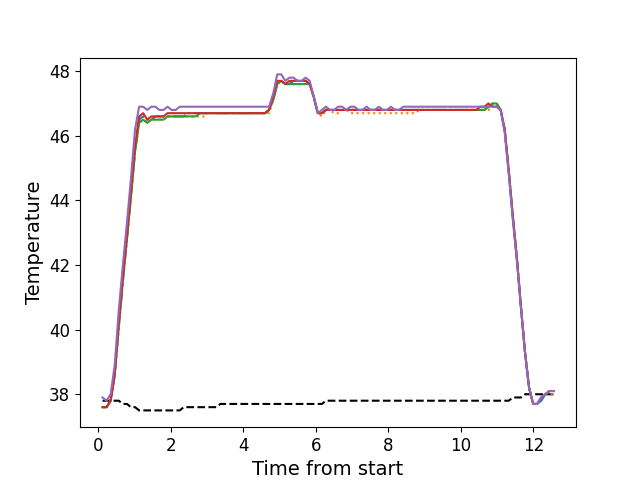

The file beside this chart, header and first rows:
, times, neutral, z1, z2, z3, z4, z5
0, 0.1121, 37.8, 37.6, 37.6, 37.6, 37.6, 37.9
1, 0.2238, 37.8, 37.6, 37.6, 37.6, 37.6, 37.8
2, 0.3356, 37.8, 37.8, 37.8, 37.8, 37.8, 38.0
3, 0.4475, 37.8, 38.6, 38.6, 38.6, 38.6, 38.9
4, 0.5601, 37.8, 40.1, 40.0, 40.1, 40.2, 40.6
5, 0.6727, 37.7, 41.5, 41.5, 41.5, 41.6, 42.0
6, 0.7844, 37.7, 42.8, 42.8, 42.8, 42.9, 43.3
7, 0.897, 37.6, 44.2, 44.1, 44.1, 44.3, 44.7
8, 1.009, 37.6, 45.5, 45.5, 45.5, 45.7, 46.2
9, 1.121, 37.5, 46.5, 46.4, 46.4, 46.6, 46.9
10, 1.233, 37.5, 46.6, 46.5, 46.5, 46.7, 46.9
11, 1.344, 37.5, 46.5, 46.4, 46.4, 46.5, 46.8
12, 1.457, 37.5, 46.5, 46.5, 46.5, 46.6, 46.9
13, 1.568, 37.5, 46.6, 46.5, 46.5, 46.6, 46.9
14, 1.681, 37.5, 46.6, 46.5, 46.5, 46.6, 46.8
15, 1.794, 37.5, 46.6, 46.5, 46.5, 46.6, 46.8
16, 1.905, 37.5, 46.6, 46.6, 46.6, 46.7, 46.9
17, 2.017, 37.5, 46.6, 46.6, 46.6, 46.7, 46.8
18, 2.13, 37.5, 46.6, 46.6, 46.6, 46.7, 46.8
19, 2.241, 37.5, 46.6, 46.6, 46.6, 46.7, 46.9
20, 2.354, 37.6, 46.6, 46.6, 46.6, 46.7, 46.9
21, 2.465, 37.6, 46.7, 46.6, 46.6, 46.7, 46.9
22, 2.578, 37.6, 46.7, 46.6, 46.6, 46.7, 46.9
23, 2.689, 37.6, 46.7, 46.6, 46.6, 46.7, 46.9
24, 2.802, 37.6, 46.7, 46.6, 46.7, 46.7, 46.9
25, 2.914, 37.6, 46.7, 46.6, 46.7, 46.7, 46.9
26, 3.026, 37.6, 46.7, 46.7, 46.7, 46.7, 46.9
27, 3.138, 37.6, 46.7, 46.7, 46.7, 46.7, 46.9
28, 3.251, 37.6, 46.7, 46.7, 46.7, 46.7, 46.9
29, 3.362, 37.7, 46.7, 46.7, 46.7, 46.7, 46.9
30, 3.474, 37.7, 46.7, 46.7, 46.7, 46.7, 46.9
31, 3.586, 37.7, 46.7, 46.7, 46.7, 46.7, 46.9
32, 3.698, 37.7, 46.7, 46.7, 46.7, 46.7, 46.9
33, 3.811, 37.7, 46.7, 46.7, 46.7, 46.7, 46.9
34, 3.922, 37.7, 46.7, 46.7, 46.7, 46.7, 46.9
35, 4.034, 37.7, 46.7, 46.7, 46.7, 46.7, 46.9
36, 4.147, 37.7, 46.7, 46.7, 46.7, 46.7, 46.9
37, 4.259, 37.7, 46.7, 46.7, 46.7, 46.7, 46.9
38, 4.37, 37.7, 46.7, 46.7, 46.7, 46.7, 46.9
39, 4.483, 37.7, 46.7, 46.7, 46.7, 46.7, 46.9
40, 4.594, 37.7, 46.7, 46.7, 46.7, 46.7, 46.9
41, 4.707, 37.7, 46.8, 46.7, 46.8, 46.8, 46.9
42, 4.819, 37.7, 47.1, 47.1, 47.1, 47.2, 47.3
43, 4.931, 37.7, 47.6, 47.6, 47.6, 47.7, 47.9
44, 5.043, 37.7, 47.7, 47.7, 47.7, 47.7, 47.9
45, 5.155, 37.7, 47.6, 47.6, 47.6, 47.6, 47.7
46, 5.267, 37.7, 47.6, 47.6, 47.6, 47.7, 47.8
47, 5.38, 37.7, 47.7, 47.6, 47.6, 47.7, 47.8
48, 5.491, 37.7, 47.7, 47.6, 47.6, 47.7, 47.7
49, 5.604, 37.7, 47.7, 47.6, 47.6, 47.7, 47.7
50, 5.716, 37.7, 47.7, 47.6, 47.6, 47.7, 47.8
51, 5.827, 37.7, 47.6, 47.6, 47.6, 47.6, 47.7
52, 5.94, 37.7, 47.2, 47.2, 47.2, 47.2, 47.2
53, 6.051, 37.7, 46.7, 46.7, 46.7, 46.7, 46.7
54, 6.164, 37.7, 46.7, 46.6, 46.7, 46.7, 46.8
55, 6.276, 37.8, 46.8, 46.8, 46.8, 46.8, 46.9
56, 6.388, 37.8, 46.8, 46.8, 46.8, 46.8, 46.8
57, 6.501, 37.8, 46.8, 46.7, 46.8, 46.8, 46.8
58, 6.612, 37.8, 46.8, 46.7, 46.8, 46.8, 46.9
59, 6.724, 37.8, 46.8, 46.8, 46.8, 46.8, 46.9
... 52 more rows
